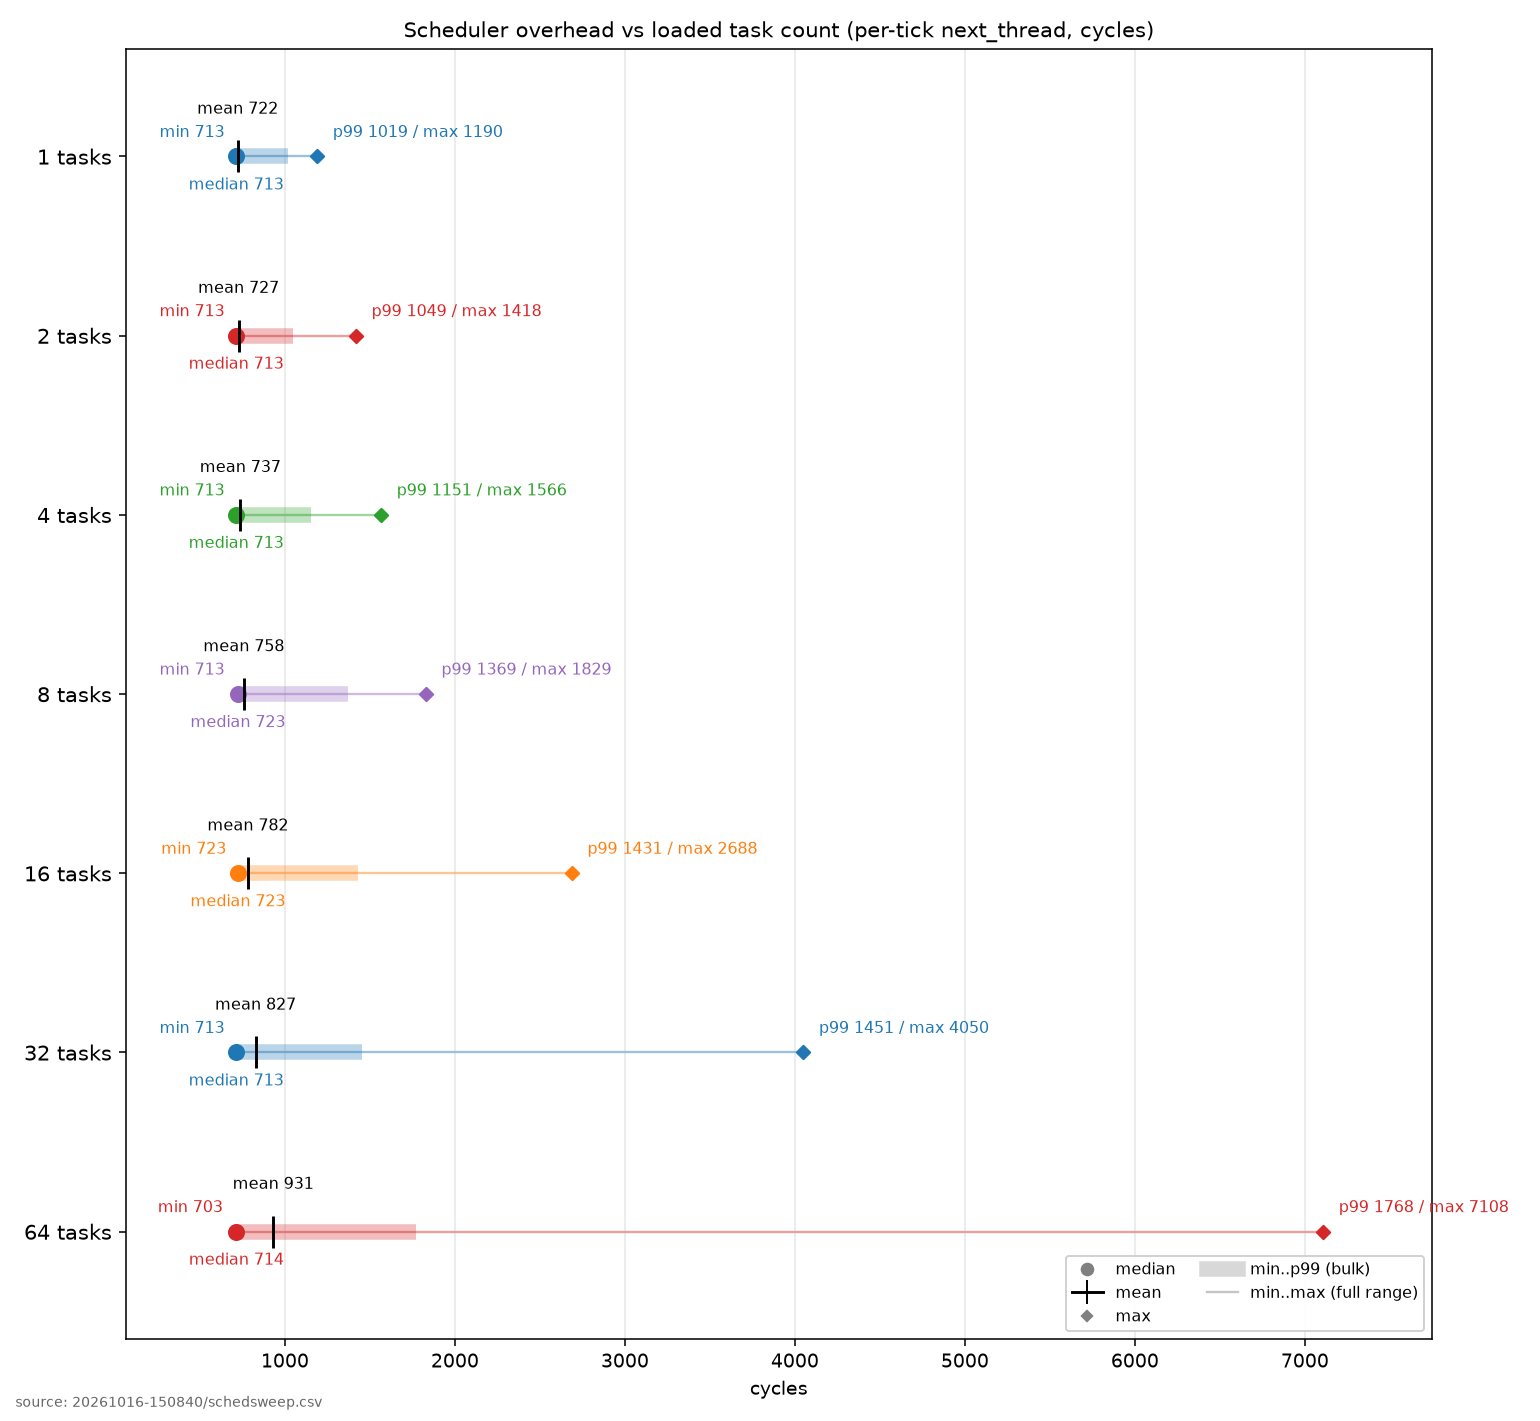

The file beside this chart, header and first rows:
distribution, count, min, mean, median, p99, max, unit
1 tasks, 512, 713, 721.7, 713, 1019, 1190, cycles
2 tasks, 512, 713, 727.1, 713, 1049, 1418, cycles
4 tasks, 512, 713, 737.3, 713, 1151, 1566, cycles
8 tasks, 512, 713, 758.0, 723, 1369, 1829, cycles
16 tasks, 512, 723, 781.9, 723, 1431, 2688, cycles
32 tasks, 512, 713, 826.8, 713, 1451, 4050, cycles
64 tasks, 512, 703, 930.7, 714, 1768, 7108, cycles
